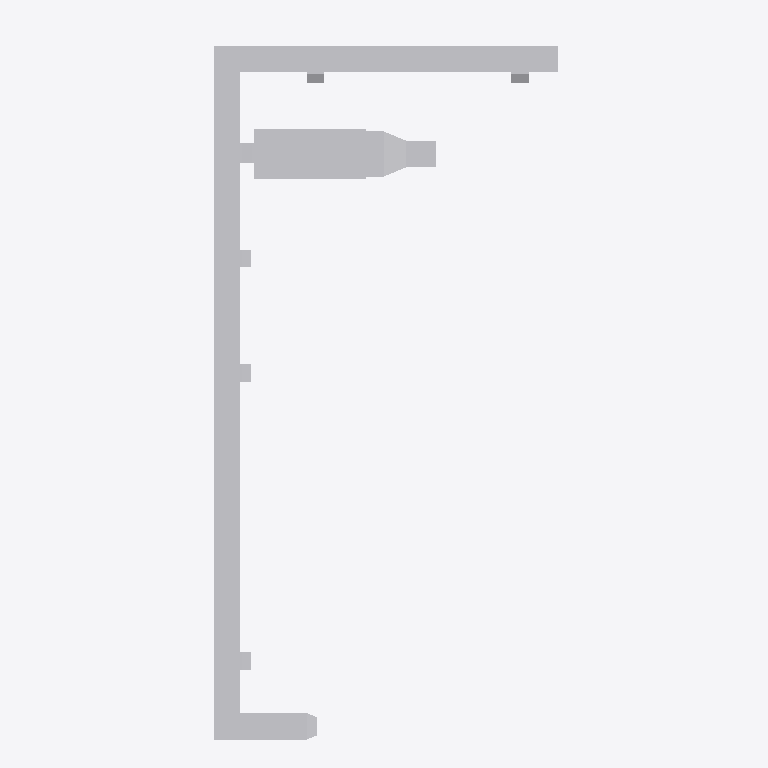
Plan cut of the same IFC building model at storey 'Level 2' (level 3.66 m, cut at 5.06 m), seen from above with north up, elements coloured by IFC class (only those large enough to see are counted): 30 other elements (light grey). No cut surface shows.
Extent 3.9 m × 8.0 m × 3.8 m (x, y, z). Storeys (2): Level 1 at 0.00 m; Level 2 at 3.66 m. Elements (74): 35 IfcFlowFitting, 31 IfcFlowSegment, 7 IfcFlowTerminal, 1 IfcBuildingElementProxy.

HEADER;
FILE_DESCRIPTION(('ViewDefinition [CoordinationView_V2.0]','RevitIdentifiers [ContentGUID: 8e3a6372-9efb-429f-bf1c-76959e2df519, VersionGUID: 55a9d2de-3210-41cc-9a7a-4c1f50e025f2, NumberOfSaves: 80]','CoordinateReference [CoordinateBase: Shared Coordinates]'),'2;1');
FILE_NAME('RE1-Mechanical.ifc','2026-02-16T18:02:19-05:00',(''),(''),'ODA SDAI 25.12','Autodesk Revit 26.2.0.20 (ENU) - IFC 26.2.0.20','');
FILE_SCHEMA(('IFC2X3'));
ENDSEC;
DATA;
#29=IFCPROJECT('2EEcDodlj2dxySTfLXqWhf',#18,'918741',$,$,'PROJECT NAME','',(#24),#3329);
#44=IFCSITE('2EEcDodlj2dxySTfLXqWhh',#18,'Default',$,$,#43,$,$,.ELEMENT.,(35,39,38,719865),(139,46,22,116212),0.0,$,$);
#34=IFCBUILDING('2EEcDodlj2dxySTfLXqWhe',#18,'RE1',$,$,#32,$,'RE1',.ELEMENT.,$,$,#33);
#37=IFCBUILDINGSTOREY('1vQsEI0jHEnuPV5lhRvmZn',#18,'Level 1',$,'Level:FFL New',#36,$,'Level 1',.ELEMENT.,0.0);
#41=IFCBUILDINGSTOREY('1EBsSULHHFzvOJ4cyCdivP',#18,'Level 2',$,'Level:FFL New',#40,$,'Level 2',.ELEMENT.,3660.0);
#1337=IFCFLOWSEGMENT('2GjK9zT6v0z83j7f6FZggQ',#18,'Rectangular Duct:233113-DUCT-Tees:439203',$,'Rectangular Duct:233113-DUCT-Tees',#1328,#1336,'439203');
#86=IFCBUILDINGELEMENTPROXY('1EBsSULHHFzvOJ4cyCdZ8w',#18,'237313-AHU:7kw:427568',$,'237313-AHU:7kw',#85,#82,'427568',$);
#830=IFCFLOWSEGMENT('2GjK9zT6v0z83j7f6FZge9',#18,'Rectangular Duct:233113-DUCT-Tees:439088',$,'Rectangular Duct:233113-DUCT-Tees',#821,#829,'439088');
#1229=IFCFLOWSEGMENT('2GjK9zT6v0z83j7f6FZgg$',#18,'Rectangular Duct:233113-DUCT-Tees:439174',$,'Rectangular Duct:233113-DUCT-Tees',#1220,#1228,'439174');
#1121=IFCFLOWSEGMENT('2GjK9zT6v0z83j7f6FZgfK',#18,'Rectangular Duct:233113-DUCT-Tees:439149',$,'Rectangular Duct:233113-DUCT-Tees',#1112,#1120,'439149');
#501=IFCFLOWSEGMENT('2GjK9zT6v0z83j7f6FZgjt',#18,'Rectangular Duct:233113-DUCT-Tees:438862',$,'Rectangular Duct:233113-DUCT-Tees',#492,#500,'438862');
#640=IFCFLOWSEGMENT('2GjK9zT6v0z83j7f6FZgkX',#18,'Rectangular Duct:233113-DUCT-Tees:438936',$,'Rectangular Duct:233113-DUCT-Tees',#631,#639,'438936');
#1013=IFCFLOWSEGMENT('2GjK9zT6v0z83j7f6FZgff',#18,'Rectangular Duct:233113-DUCT-Tees:439120',$,'Rectangular Duct:233113-DUCT-Tees',#1004,#1012,'439120');
#476=IFCFLOWSEGMENT('2GjK9zT6v0z83j7f6FZgie',#18,'Rectangular Duct:233113-DUCT-Tees:438801',$,'Rectangular Duct:233113-DUCT-Tees',#467,#475,'438801');
#105=IFCFLOWSEGMENT('1EBsSULHHFzvOJ4cyCdZpu',#18,'Rectangular Duct:233113-DUCT-Tees:428274',$,'Rectangular Duct:233113-DUCT-Tees',#95,#103,'428274');
#522=IFCFLOWFITTING('2GjK9zT6v0z83j7f6FZgji',#18,'Rect Duct Elbow - Mitered:-:438869',$,'Rect Duct Elbow - Mitered:-',#521,#518,'438869');
#335=IFCFLOWFITTING('1vOF886UnCfxsLIg$c9QRJ',#18,'Rect Duct Transition - Angle:-:434968',$,'Rect Duct Transition - Angle:-',#334,#331,'434968');
#686=IFCFLOWFITTING('2GjK9zT6v0z83j7f6FZgkV',#18,'Rect Duct Elbow - Mitered:-:438950',$,'Rect Duct Elbow - Mitered:-',#685,#682,'438950');
#436=IFCFLOWFITTING('1vOF886UnCfxsLIg$c9Q7g',#18,'Rect Duct Elbow - Mitered:-:435233',$,'Rect Duct Elbow - Mitered:-',#435,#432,'435233');
#578=IFCFLOWFITTING('2GjK9zT6v0z83j7f6FZgk$',#18,'Rect Duct Tee:-:438918',$,'Rect Duct Tee:-',#577,#574,'438918');
#665=IFCFLOWSEGMENT('2GjK9zT6v0z83j7f6FZgkO',#18,'Rectangular Duct:233113-DUCT-Tees:438945',$,'Rectangular Duct:233113-DUCT-Tees',#656,#664,'438945');
#1106=IFCFLOWFITTING('2GjK9zT6v0z83j7f6FZgfL',#18,'Rect Duct Tee:-:439148',$,'Rect Duct Tee:-',#1105,#1102,'439148');
#815=IFCFLOWFITTING('2GjK9zT6v0z83j7f6FZgeM',#18,'Rect Duct Tee:-:439087',$,'Rect Duct Tee:-',#814,#811,'439087');
#1214=IFCFLOWFITTING('2GjK9zT6v0z83j7f6FZggy',#18,'Rect Duct Tee:-:439173',$,'Rect Duct Tee:-',#1213,#1210,'439173');
#1322=IFCFLOWFITTING('2GjK9zT6v0z83j7f6FZggR',#18,'Rect Duct Tee:-:439202',$,'Rect Duct Tee:-',#1321,#1318,'439202');
#998=IFCFLOWFITTING('2GjK9zT6v0z83j7f6FZgfs',#18,'Rect Duct Tee:-:439119',$,'Rect Duct Tee:-',#997,#994,'439119');
#1531=IFCFLOWFITTING('2GjK9zT6v0z83j7f6FZgg5',#18,'Rect Duct Transition - Angle:-:439228',$,'Rect Duct Transition - Angle:-',#1530,#1527,'439228');
#625=IFCFLOWFITTING('2GjK9zT6v0z83j7f6FZgkn',#18,'Rect Duct Transition - Angle:-:438920',$,'Rect Duct Transition - Angle:-',#624,#621,'438920');
#887=IFCFLOWFITTING('2GjK9zT6v0z83j7f6FZgeD',#18,'Rect Duct Transition - Angle:-:439092',$,'Rect Duct Transition - Angle:-',#886,#883,'439092');
#1250=IFCFLOWFITTING('2GjK9zT6v0z83j7f6FZggm',#18,'Rect Duct Transition - Angle:-:439177',$,'Rect Duct Transition - Angle:-',#1249,#1246,'439177');
#1358=IFCFLOWFITTING('2GjK9zT6v0z83j7f6FZggV',#18,'Rect Duct Transition - Angle:-:439206',$,'Rect Duct Transition - Angle:-',#1357,#1354,'439206');
#1034=IFCFLOWFITTING('2GjK9zT6v0z83j7f6FZgfg',#18,'Rect Duct Transition - Angle:-:439123',$,'Rect Duct Transition - Angle:-',#1033,#1030,'439123');
#1142=IFCFLOWFITTING('2GjK9zT6v0z83j7f6FZgf9',#18,'Rect Duct Transition - Angle:-:439152',$,'Rect Duct Transition - Angle:-',#1141,#1138,'439152');
#709=IFCFLOWFITTING('2GjK9zT6v0z83j7f6FZglq',#18,'Rect Endcap:-:438989',$,'Rect Endcap:-',#708,#705,'438989');
#451=IFCFLOWSEGMENT('2GjK9zT6v0z83j7f6FZgin',#18,'Rectangular Duct:233113-DUCT-Tees:438792',$,'Rectangular Duct:233113-DUCT-Tees',#442,#450,'438792');
ENDSEC;
